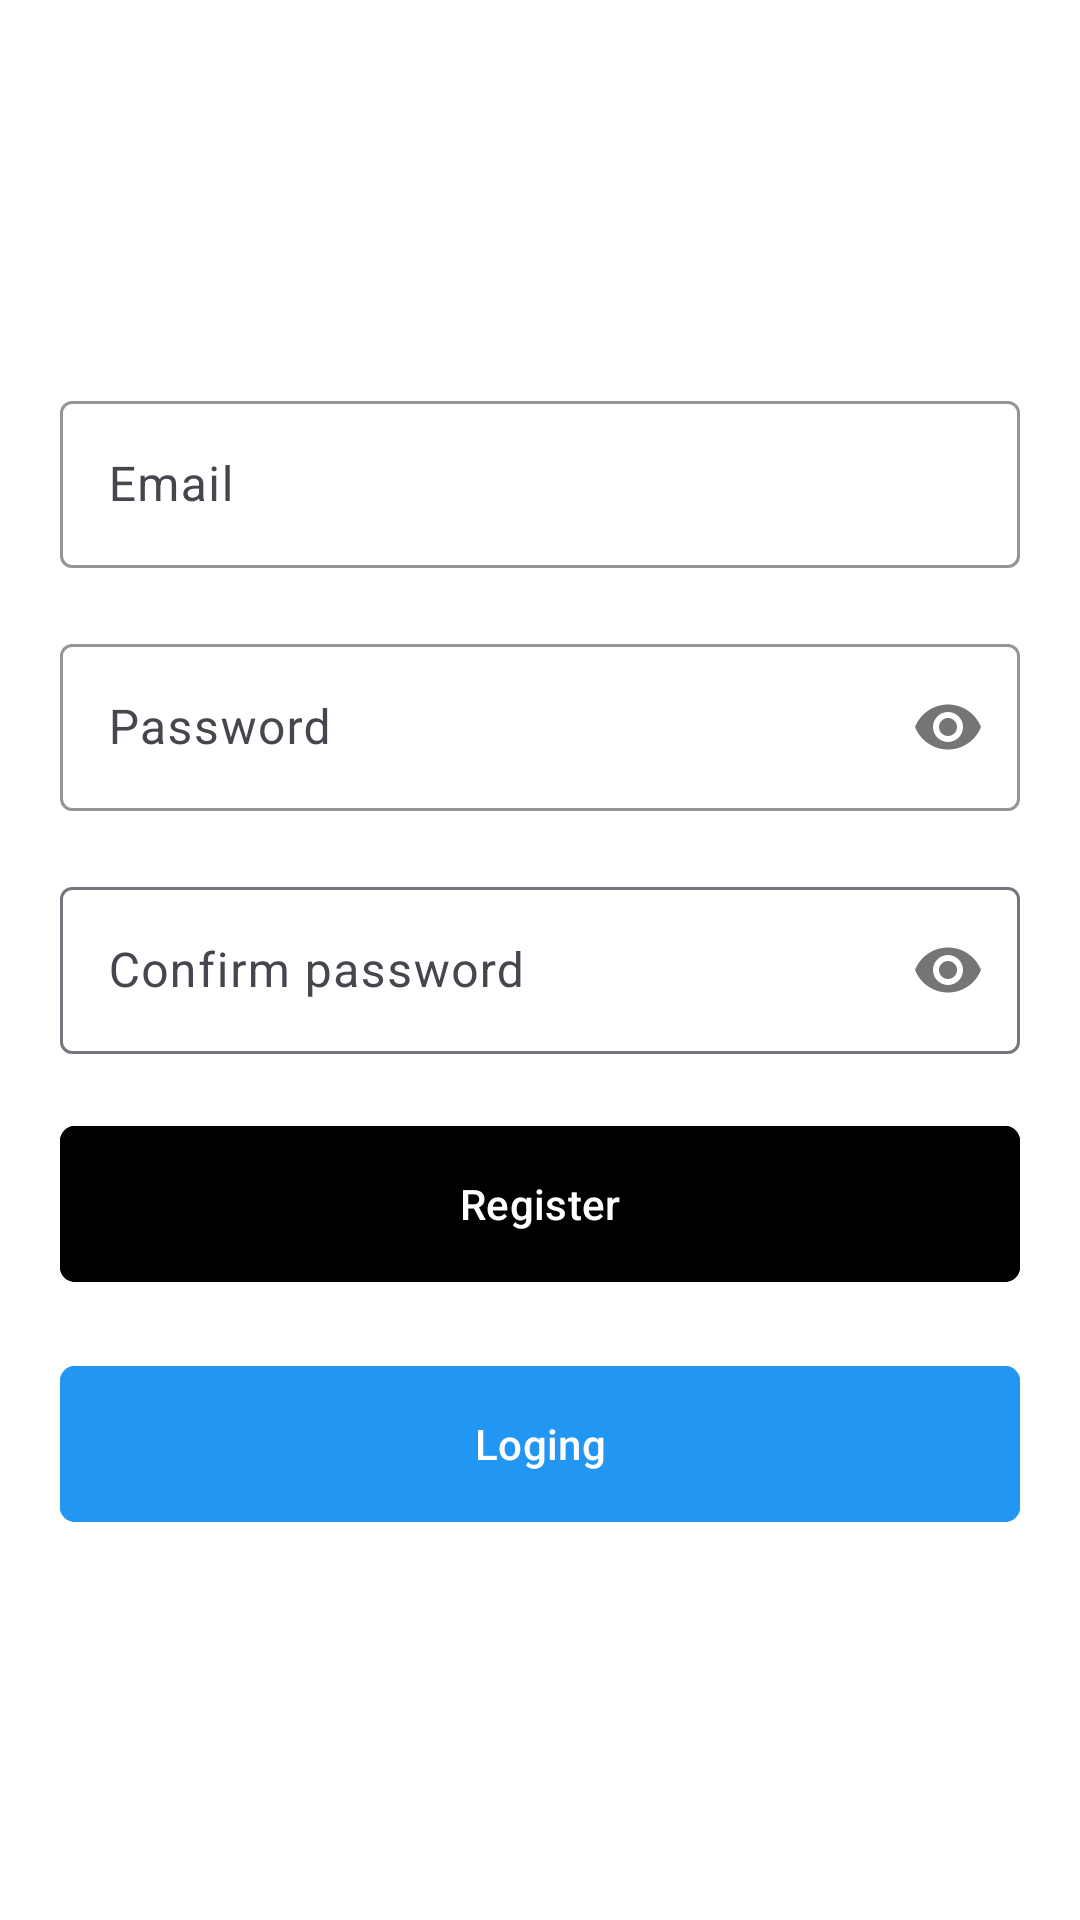

The Android layout XML behind this screen, and the referenced resources:
<!-- AndroidManifest.xml: activity theme Theme.AuthenticationWithAPI -->
<!-- res/layout/activity_register.xml -->
<?xml version="1.0" encoding="utf-8"?>
<LinearLayout xmlns:android="http://schemas.android.com/apk/res/android"
    xmlns:app="http://schemas.android.com/apk/res-auto"
    xmlns:tools="http://schemas.android.com/tools"
    android:layout_width="match_parent"
    android:layout_height="match_parent"
    android:orientation="vertical"
    android:background="@color/white"
    android:gravity="center"
    android:fitsSystemWindows="true"
    tools:context=".ui.registerUi.RegisterActivity">

    <com.google.android.material.textfield.TextInputLayout
        android:id="@+id/userEmail"
        android:layout_width="match_parent"
        app:cursorColor="@color/black"
        app:hintTextColor="@color/black"
        app:boxStrokeColor="@color/black"
        android:layout_marginHorizontal="20dp"
        android:layout_height="wrap_content"
        style="@style/ThemeOverlay.Material3.MaterialTimePicker.Display.TextInputEditText"
        app:layout_constraintStart_toStartOf="parent"
        app:layout_constraintTop_toTopOf="parent">

        <com.google.android.material.textfield.TextInputEditText
            android:id="@+id/email"
            android:inputType="textEmailAddress"
            android:layout_width="match_parent"
            android:layout_height="wrap_content"
            android:hint="Email" />
    </com.google.android.material.textfield.TextInputLayout>
    <com.google.android.material.textfield.TextInputLayout
        android:id="@+id/user_password"
        android:layout_width="match_parent"
        android:layout_marginHorizontal="20dp"
        android:layout_height="wrap_content"
        app:cursorColor="@color/black"
        app:hintTextColor="@color/black"
        app:boxStrokeColor="@color/black"
        app:passwordToggleEnabled="true"
        app:errorTextColor="@color/black"
        app:boxStrokeErrorColor="#FF1000"
        android:layout_marginTop="20dp"
        style="@style/ThemeOverlay.Material3.MaterialTimePicker.Display.TextInputEditText"
        app:layout_constraintStart_toStartOf="parent"
        app:layout_constraintTop_toTopOf="parent">

        <com.google.android.material.textfield.TextInputEditText
            android:id="@+id/password"
            android:inputType="textEmailAddress"
            android:layout_width="match_parent"
            android:layout_height="wrap_content"
            android:password="true"
            android:hint="Password" />
    </com.google.android.material.textfield.TextInputLayout>
    <com.google.android.material.textfield.TextInputLayout
        android:id="@+id/user_password_confirm"
        android:layout_width="match_parent"
        android:layout_marginHorizontal="20dp"
        android:layout_height="wrap_content"
        app:passwordToggleEnabled="true"
        android:layout_marginTop="20dp"
        style="@style/ThemeOverlay.Material3.MaterialTimePicker.Display.TextInputEditText"
        app:layout_constraintStart_toStartOf="parent"
        app:layout_constraintTop_toTopOf="parent">

        <com.google.android.material.textfield.TextInputEditText
            android:id="@+id/confirm_password"
            android:inputType="textEmailAddress"
            app:cursorColor="@color/black"
            app:hintTextColor="@color/black"
            app:boxStrokeColor="@color/black"
            android:layout_width="match_parent"
            android:layout_height="wrap_content"
            android:password="true"
            android:hint="Confirm password" />
    </com.google.android.material.textfield.TextInputLayout>
    <com.google.android.material.button.MaterialButton
        android:id="@+id/register"
        android:text="Register"
        android:backgroundTint="@color/black"
        android:layout_marginTop="20dp"
        android:layout_marginHorizontal="20dp"
        android:textColor="@color/white"
        app:cornerRadius="5dp"
        android:layout_width='match_parent'
        android:layout_height="60dp"/>
    <com.google.android.material.button.MaterialButton
        android:id="@+id/login"
        android:text="Loging"
        android:textColor="@color/white"
        android:backgroundTint="#2196F3"
        android:layout_marginTop="20dp"
        android:layout_marginHorizontal="20dp"
        app:cornerRadius="5dp"
        android:layout_width='match_parent'
        android:layout_height="60dp"/>

</LinearLayout>
<!-- resources referenced by this layout -->
<resources>
  <style name="Theme.AuthenticationWithAPI" parent="Base.Theme.AuthenticationWithAPI" />
  <style name="Base.Theme.AuthenticationWithAPI" parent="Theme.Material3.DayNight.NoActionBar">
          
          
      </style>
  <!-- not gathered from this repository: default colours our renderer supplied (Android Studio template values) -->
  <color name="black">#FF000000</color>
  <color name="white">#FFFFFFFF</color>
</resources>
